Image classification data set "dataset_unificado" (Portant346/maze_solver_model_comparison on GitHub). Class labels (9): arrow left, arrow right, arrow up, cross, free path, goal, wall, wall left, wall right.

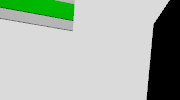
Label: arrow left

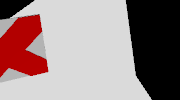
Label: cross

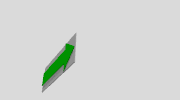
Label: arrow right

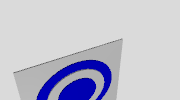
Label: goal

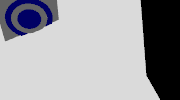
Label: goal

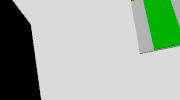
Label: arrow up
